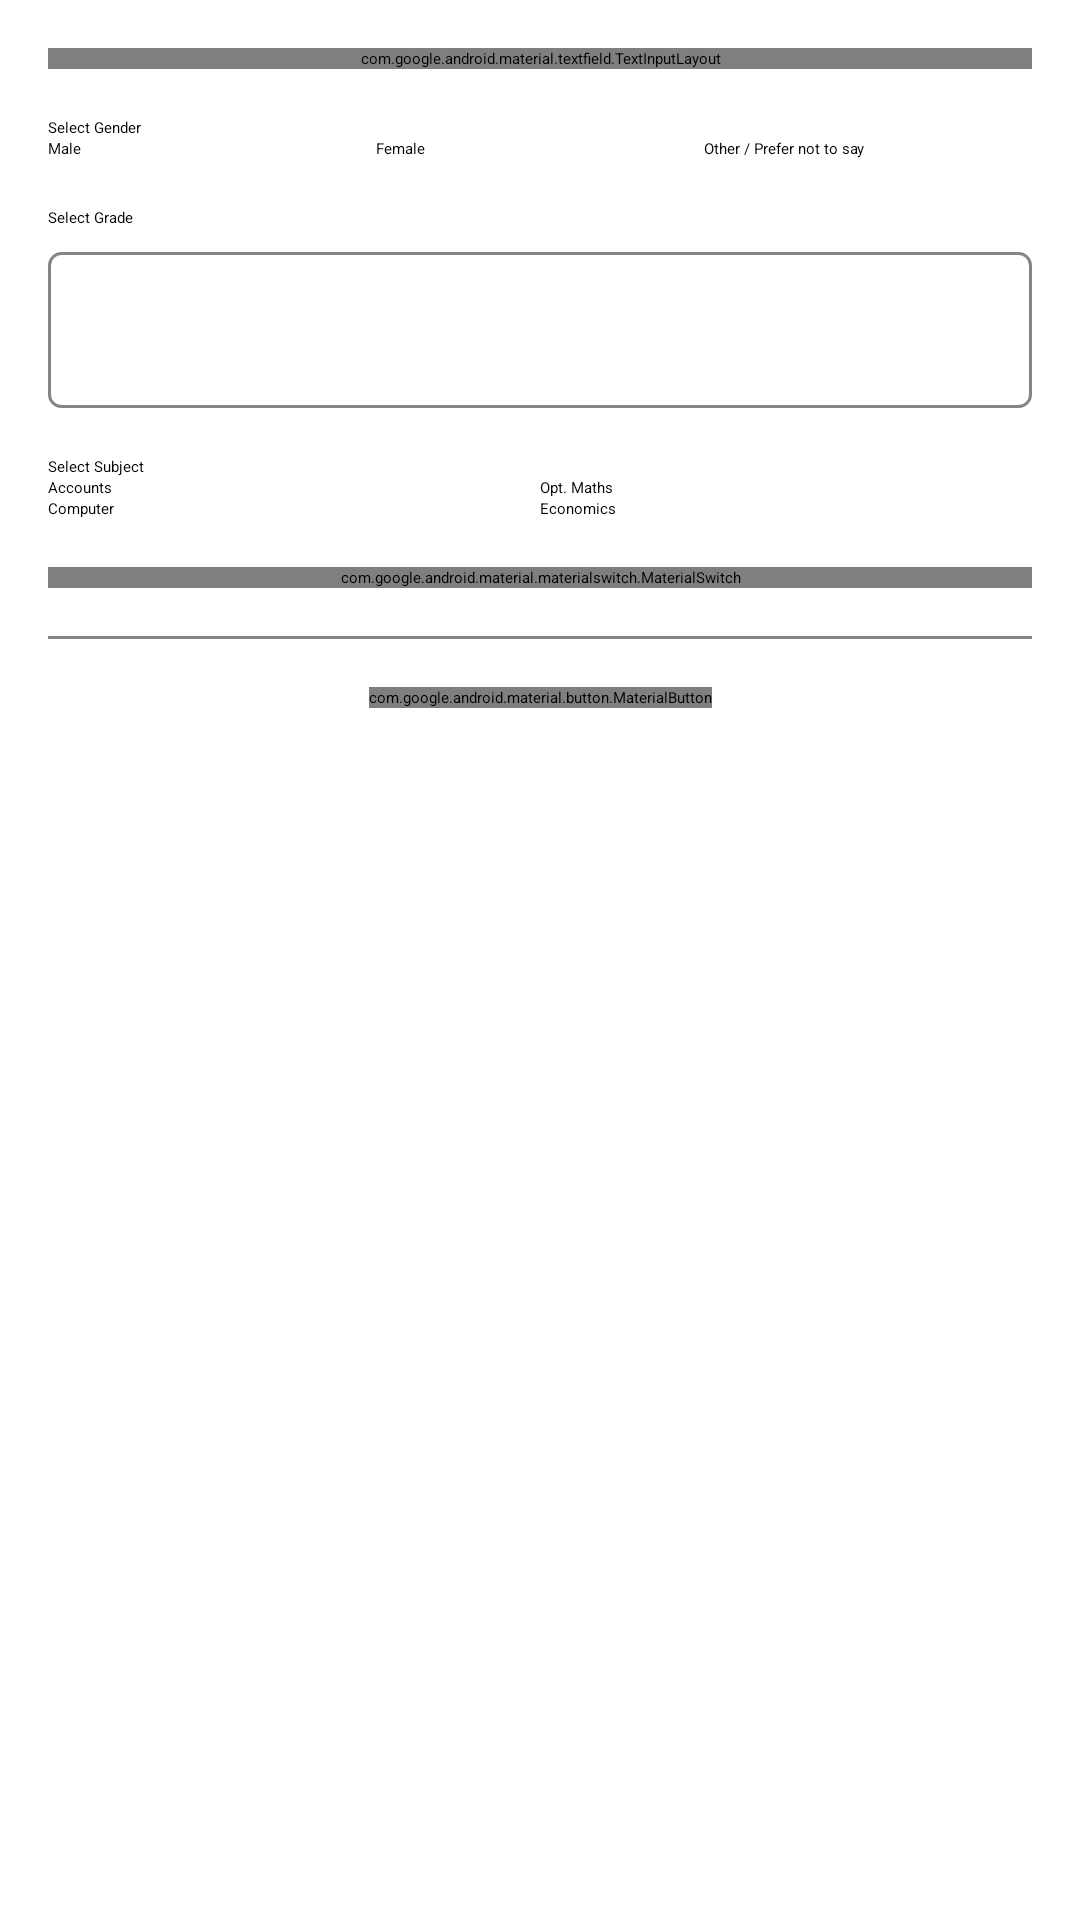

Write the Android layout XML for this screen, with the resource values it uses.
<!-- AndroidManifest.xml: activity theme Theme.Classwork -->
<!-- res/layout/activity_add_student.xml -->
<?xml version="1.0" encoding="utf-8"?>
<androidx.constraintlayout.widget.ConstraintLayout xmlns:android="http://schemas.android.com/apk/res/android"
    xmlns:app="http://schemas.android.com/apk/res-auto"
    xmlns:tools="http://schemas.android.com/tools"
    android:id="@+id/main"
    android:layout_width="match_parent"
    android:layout_height="match_parent"
    tools:context=".AddStudentActivity">

    <androidx.appcompat.widget.Toolbar
        android:id="@+id/myToolbar"
        android:layout_width="match_parent"
        android:layout_height="?attr/actionBarSize"
        android:background="?attr/colorPrimary"
        android:elevation="4dp"
        app:titleTextColor="@color/white"
        app:layout_constraintTop_toTopOf="parent"
        app:layout_constraintStart_toStartOf="parent"
        app:layout_constraintEnd_toEndOf="parent"
        android:theme="@style/ThemeOverlay.AppCompat.ActionBar"
        app:popupTheme="@style/ThemeOverlay.AppCompat.Light"/>

    <com.google.android.material.textfield.TextInputLayout
        android:id="@+id/studentNameTIL"
        android:layout_width="match_parent"
        android:layout_height="wrap_content"
        app:layout_constraintLeft_toLeftOf="parent"
        app:layout_constraintTop_toBottomOf="@id/myToolbar"
        app:layout_constraintRight_toRightOf="parent"
        android:hint="@string/student_name"
        android:layout_marginHorizontal="16dp"
        android:layout_marginTop="16dp">

        <com.google.android.material.textfield.TextInputEditText
            android:id="@+id/studentName"
            android:layout_width="match_parent"
            android:layout_height="wrap_content"/>

    </com.google.android.material.textfield.TextInputLayout>

    <LinearLayout
        android:id="@+id/genderWrapper"
        android:layout_width="match_parent"
        android:layout_height="wrap_content"
        android:orientation="vertical"
        app:layout_constraintLeft_toLeftOf="parent"
        app:layout_constraintRight_toRightOf="parent"
        app:layout_constraintTop_toBottomOf="@id/studentNameTIL"
        android:layout_marginHorizontal="16dp"
        android:layout_marginTop="16dp">
        <TextView
            android:layout_width="wrap_content"
            android:layout_height="match_parent"
            android:text="@string/selectGender"/>

        <RadioGroup
            android:id="@+id/genderGroup"
            android:layout_width="match_parent"
            android:layout_height="wrap_content"
            android:orientation="horizontal">

            <RadioButton
                android:id="@+id/genderMale"
                android:layout_width="match_parent"
                android:layout_height="match_parent"
                android:layout_weight="1"
                android:text="@string/male" />

            <RadioButton
                android:id="@+id/genderFemale"
                android:layout_width="match_parent"
                android:layout_height="match_parent"
                android:layout_weight="1"
                android:text="@string/female" />

            <RadioButton
                android:id="@+id/genderOthers"
                android:layout_width="match_parent"
                android:layout_height="match_parent"
                android:layout_weight="1"
                android:text="@string/other" />
        </RadioGroup>

    </LinearLayout>
    <LinearLayout
        android:id="@+id/gradeSpinnerWrapper"
        android:layout_width="match_parent"
        android:layout_height="wrap_content"
        android:orientation="vertical"
        app:layout_constraintLeft_toLeftOf="parent"
        app:layout_constraintRight_toRightOf="parent"
        app:layout_constraintTop_toBottomOf="@id/genderWrapper"
        android:layout_marginHorizontal="16dp"
        android:layout_marginTop="16dp">

        <TextView
            android:layout_width="wrap_content"
            android:layout_height="match_parent"
            android:text="@string/selectGrade"/>

        <Spinner
            android:id="@+id/gradeSpinnerItem"
            android:layout_width="match_parent"
            android:layout_height="wrap_content"
            android:background="@drawable/rounded_4dp_grey_border"
            android:minHeight="52dp"
            android:layout_marginTop="8dp"
           />
    </LinearLayout>

    <LinearLayout
        android:id="@+id/subjectWrapper"
        android:layout_width="match_parent"
        android:layout_height="wrap_content"
        android:orientation="vertical"
        app:layout_constraintLeft_toLeftOf="parent"
        app:layout_constraintRight_toRightOf="parent"
        app:layout_constraintTop_toBottomOf="@id/gradeSpinnerWrapper"
        android:layout_marginHorizontal="16dp"
        android:layout_marginTop="16dp">

        <TextView
            android:layout_width="wrap_content"
            android:layout_height="match_parent"
            android:text="@string/selectSubject"/>

        <LinearLayout
            android:layout_width="match_parent"
            android:layout_height="wrap_content"
            android:orientation="horizontal"
            >
            <CheckBox
                android:id="@+id/optSubjectAccounts"
                android:layout_width="0dp"
                android:layout_height="wrap_content"
                android:text="@string/Accounts"
                android:layout_weight="1"/>

            <CheckBox
                android:id="@+id/optSubjectMath"
                android:layout_width="0dp"
                android:layout_height="wrap_content"
                android:text="@string/optionalMathematics"
                android:layout_weight="1"/>
        </LinearLayout>

            <LinearLayout

                android:layout_width="match_parent"
                android:layout_height="wrap_content"
                android:orientation="horizontal"
                >

            <CheckBox
                android:id="@+id/optSubjectComputer"
                android:layout_width="0dp"
                android:layout_height="wrap_content"
                android:text="@string/Computer"
                android:layout_weight="1"/>

            <CheckBox
                android:id="@+id/optSubjectEconomics"
                android:layout_width="0dp"
                android:layout_height="wrap_content"
                android:text="@string/Economics"
                android:layout_weight="1"/>
        </LinearLayout>


    </LinearLayout>

    <com.google.android.material.materialswitch.MaterialSwitch
        android:id="@+id/isEnrolled"
        android:layout_width="match_parent"
        android:layout_height="wrap_content"
        app:layout_constraintLeft_toLeftOf="parent"
        app:layout_constraintRight_toRightOf="parent"
        app:layout_constraintTop_toBottomOf="@id/subjectWrapper"
        android:text="@string/isEnrolled"
        android:layout_marginHorizontal="16dp"
        android:layout_marginTop="16dp"/>

    
    <View
        android:id="@+id/divider"
        android:layout_width="match_parent"
        android:layout_height="1dp"
        app:layout_constraintLeft_toLeftOf="parent"
        app:layout_constraintRight_toRightOf="parent"
        app:layout_constraintTop_toBottomOf="@id/isEnrolled"
        android:background="@color/gray"
        android:layout_marginHorizontal="16dp"
        android:layout_marginTop="16dp"/>


    <com.google.android.material.button.MaterialButton
        android:id="@+id/addBtn"
        android:layout_width="wrap_content"
        android:layout_height="wrap_content"
        app:layout_constraintLeft_toLeftOf="parent"
        app:layout_constraintRight_toRightOf="parent"
        android:drawableStart="@drawable/baseline_add_24"
        android:drawableTint="@color/white"
        app:layout_constraintTop_toBottomOf="@id/divider"
        android:text="@string/Submit"
        android:layout_marginHorizontal="16dp"
        android:layout_marginTop="16dp">

    </com.google.android.material.button.MaterialButton>

</androidx.constraintlayout.widget.ConstraintLayout>
<!-- resources referenced by this layout -->
<resources>
  <color name="gray">#858585</color>
  <color name="white">#FFFFFFFF</color>
  <!-- drawable rounded_4dp_grey_border (drawable) -->
  <?xml version="1.0" encoding="utf-8"?>
  <shape android:shape="rectangle"
      xmlns:android="http://schemas.android.com/apk/res/android">
      <stroke android:width="1dp" android:color="@color/gray"/>
      <corners android:radius="4dp"/>
  
  </shape>
  <string name="Accounts">Accounts</string>
  <string name="Computer">Computer</string>
  <string name="Economics">Economics</string>
  <string name="Submit">Submit</string>
  <string name="female">Female</string>
  <string name="isEnrolled">isEnrolled</string>
  <string name="male">Male</string>
  <string name="optionalMathematics">Opt. Maths</string>
  <string name="other">Other / Prefer not to say</string>
  <string name="selectGender">Select Gender</string>
  <string name="selectGrade">Select Grade</string>
  <string name="selectSubject">Select Subject</string>
  <string name="student_name">Student Name</string>
  <style name="Theme.Classwork" parent="Base.Theme.Classwork">
          
          <item name="android:navigationBarColor">@android:color/transparent</item>
          <item name="android:statusBarColor">@android:color/transparent</item>
          <item name="android:windowLightStatusBar">?attr/isLightTheme</item>
      </style>
</resources>
